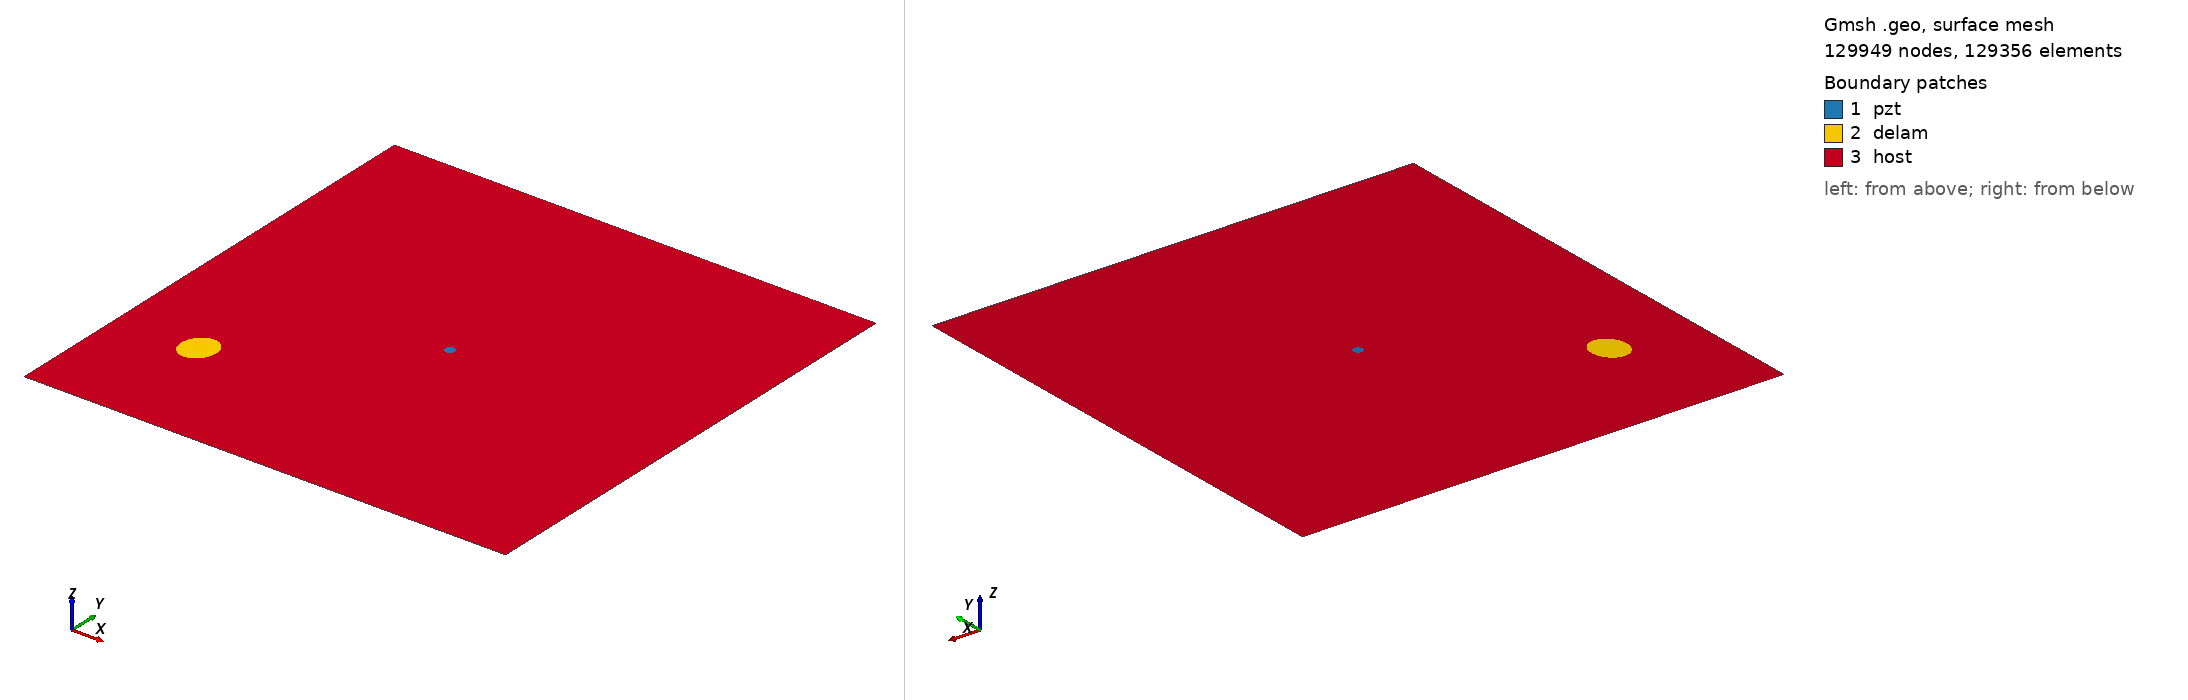

Gmsh geometry script, surface-meshed: 129949 nodes, 129356 surface elements. Boundary patches (legend numbers): 1 pzt, 2 delam, 3 host. Left view from above one corner, right view from below the opposite corner. Legend entries are the model's physical surfaces. The drawing asked Gmsh for element sizes between 1% and 20% of the model's largest extent; the script's own settings can give other sizes.

=== m2_rand_single_delam_256.geo (drawn) ===
SetFactory("OpenCASCADE");
L=0.500000; 
W=0.500000; 
a=0.019594; 
b=0.016835; 
x=0.084052; 
y=0.126643; 
alpha=0.407730 *Pi; 
r=0.005000; 
xpzt=0.250000; 
ypzt=0.250000; 
//+
Point(1) = {0, 0, 0, 1.0};
//+
Point(2) = {L, 0, 0, 1.0};
//+
Point(3) = {L, W, 0, 1.0};
//+
Point(4) = {0, W, 0, 1.0};
//+
Line(1) = {1, 2};
//+
Line(2) = {2, 3};
//+
Line(3) = {3, 4};
//+
Line(4) = {4, 1};
//+
Circle(5) = {xpzt, ypzt, -0, r, 0, 2*Pi};
//+
Ellipse(6) = {x, y, -0, a, b, 0, 2*Pi};
//+
Rotate {{0, 0, 1}, {x, y, 0}, alpha} {
  Curve{6}; 
}
//+
Curve Loop(1) = {4, 1, 2, 3};
//+
Curve Loop(2) = {6};
//+
Curve Loop(3) = {5};
//+
Curve Loop(4) = {6};
//+
Curve Loop(5) = {5};
//+
Plane Surface(1) = {5};
//+
Plane Surface(2) = {4};
//+
Plane Surface(3) = {1, 2, 3};
//+
Point(9) = {xpzt, ypzt, 0, 1.0};
//+
Point{9} In Surface {1};// mesh node at centre of pzt
//+
Physical Surface("pzt") = {1};
//+
Physical Surface("delam") = {2};
//+
Physical Surface("host") = {3};

Mesh.Algorithm = 6; // Frontal
Mesh.CharacteristicLengthFactor = 0.034000;
Mesh.CharacteristicLengthMin = 0.001000;
Mesh.CharacteristicLengthMax = 0.200000;
Mesh.RecombineAll = 1; // Apply recombination algorithm
Mesh.SubdivisionAlgorithm = 1; // 1: all quadrangles
Mesh.Smoothing = 1;
